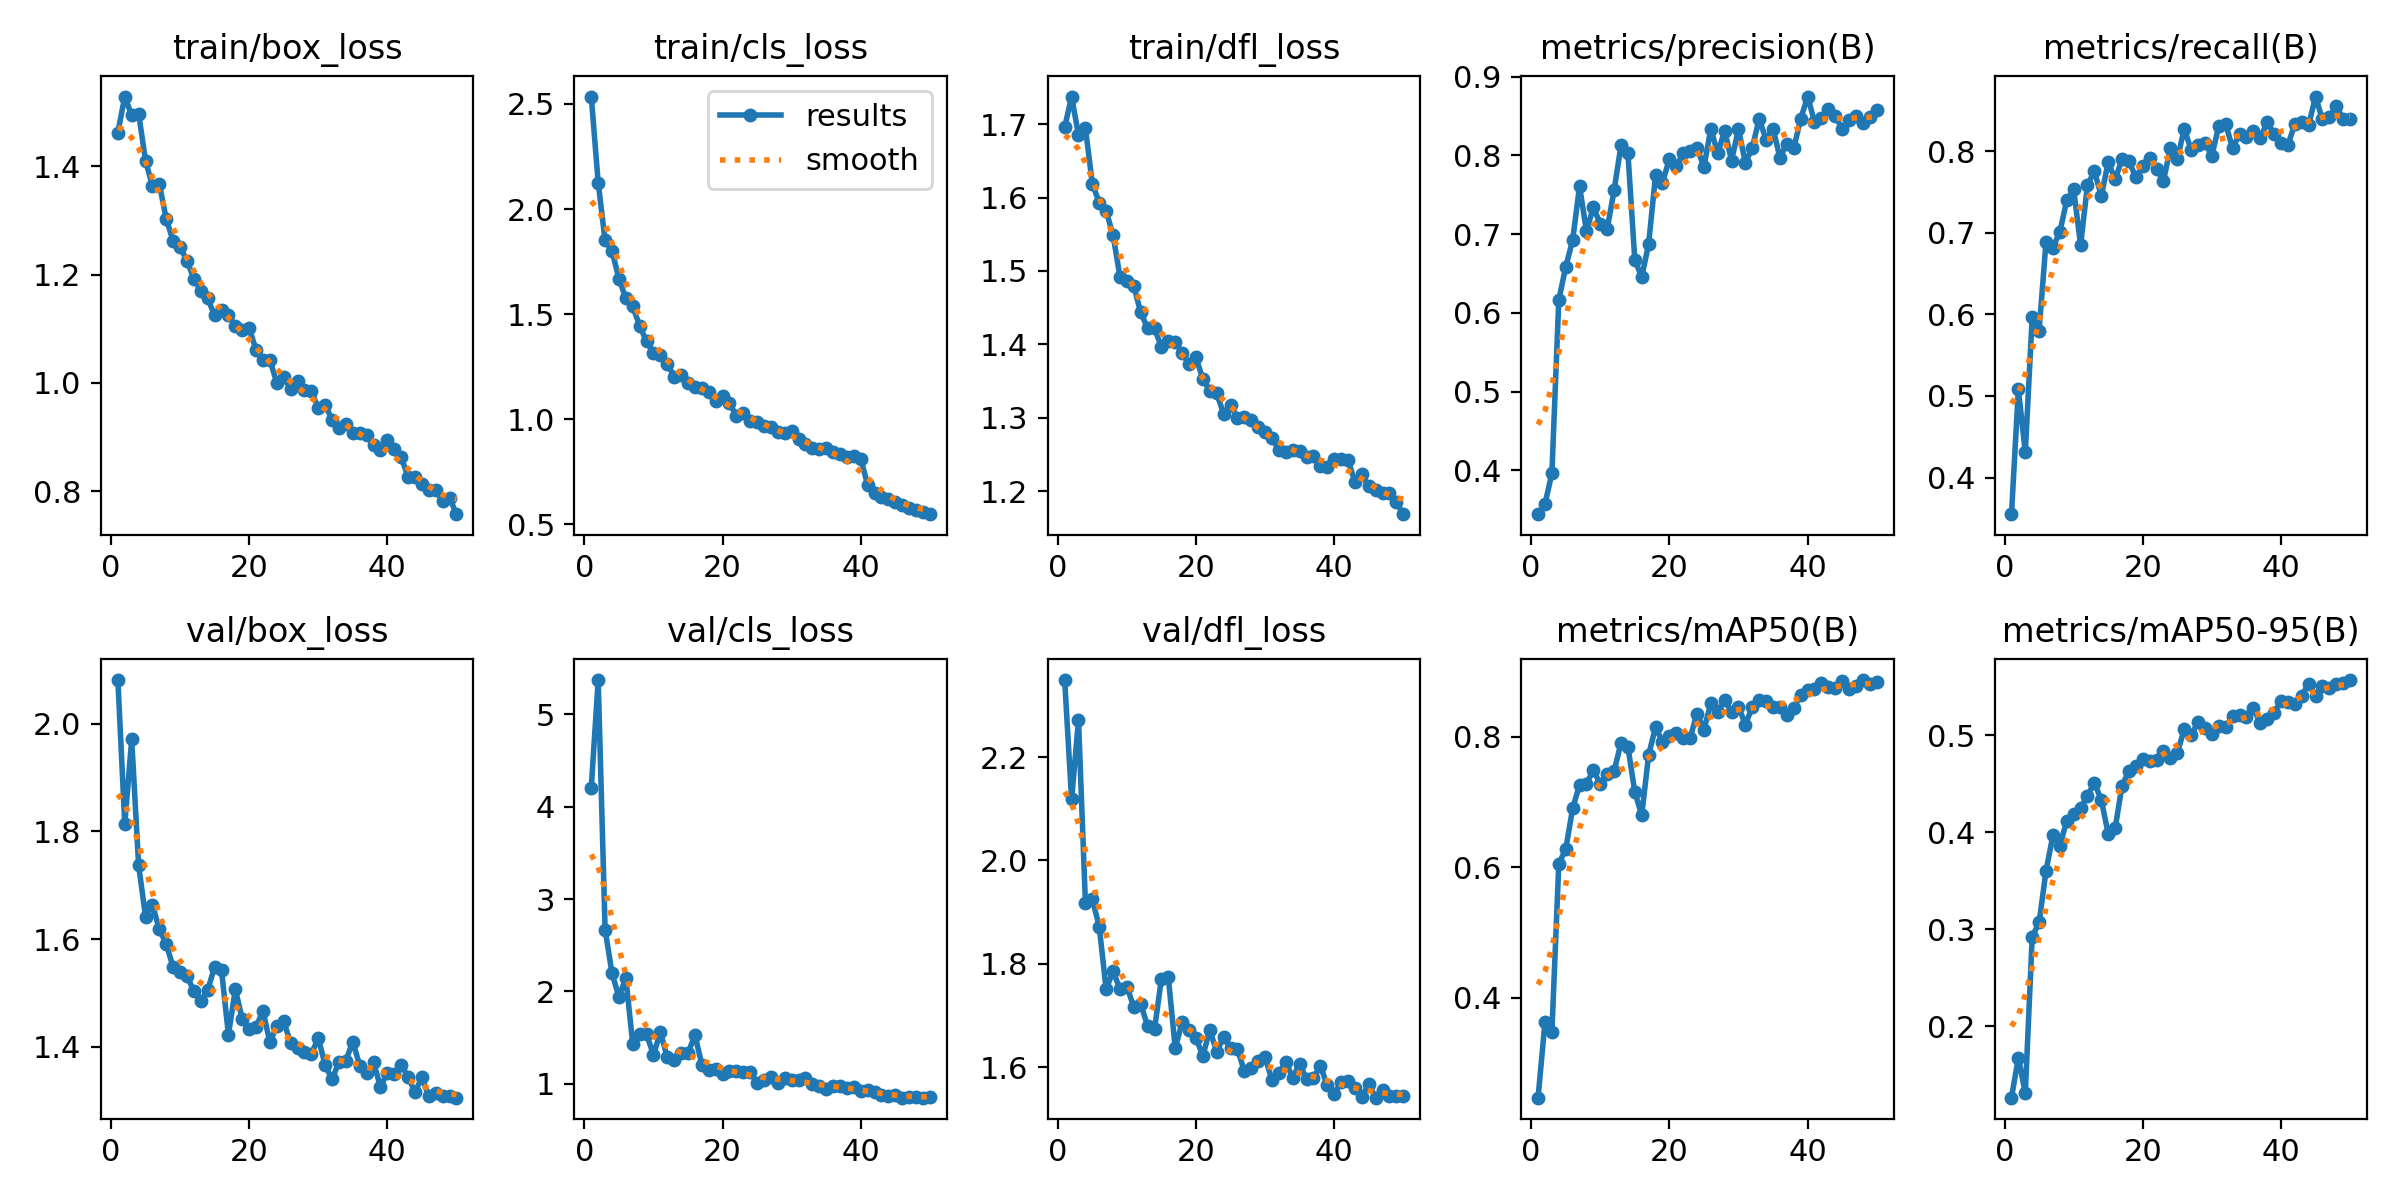

Data behind this chart, as committed beside it:
epoch, time, train/box_loss, train/cls_loss, train/dfl_loss, metrics/precision(B), metrics/recall(B), metrics/mAP50(B), metrics/mAP50-95(B), val/box_loss, val/cls_loss, val/dfl_loss, lr/pg0, lr/pg1, lr/pg2
1, 35.27, 1.463, 2.535, 1.696, 0.3442, 0.3552, 0.2467, 0.1263, 2.081, 4.206, 2.349, 0.0005538, 0.0005538, 0.0005538
2, 65.84, 1.529, 2.126, 1.738, 0.3571, 0.5083, 0.3629, 0.1675, 1.813, 5.372, 2.118, 0.001088, 0.001088, 0.001088
3, 95.73, 1.494, 1.851, 1.685, 0.3963, 0.4311, 0.3473, 0.131, 1.971, 2.67, 2.271, 0.001599, 0.001599, 0.001599
4, 126.4, 1.498, 1.802, 1.695, 0.6164, 0.5969, 0.6057, 0.2921, 1.737, 2.196, 1.917, 0.001568, 0.001568, 0.001568
5, 157.1, 1.411, 1.669, 1.619, 0.6582, 0.5802, 0.6275, 0.3071, 1.642, 1.941, 1.925, 0.001535, 0.001535, 0.001535
6, 186.8, 1.364, 1.576, 1.593, 0.6922, 0.6892, 0.6903, 0.3602, 1.664, 2.146, 1.872, 0.001502, 0.001502, 0.001502
7, 216.7, 1.368, 1.537, 1.582, 0.7608, 0.6819, 0.7262, 0.3971, 1.618, 1.43, 1.751, 0.001469, 0.001469, 0.001469
8, 246.7, 1.303, 1.445, 1.549, 0.704, 0.7009, 0.7279, 0.3864, 1.591, 1.538, 1.785, 0.001436, 0.001436, 0.001436
9, 276.4, 1.263, 1.37, 1.492, 0.7338, 0.7397, 0.7488, 0.4118, 1.548, 1.536, 1.751, 0.001403, 0.001403, 0.001403
10, 306.9, 1.251, 1.317, 1.486, 0.7132, 0.7532, 0.7282, 0.419, 1.538, 1.313, 1.756, 0.00137, 0.00137, 0.00137
11, 337.2, 1.225, 1.306, 1.479, 0.7063, 0.6849, 0.7438, 0.4247, 1.531, 1.558, 1.716, 0.001337, 0.001337, 0.001337
12, 367.4, 1.192, 1.264, 1.444, 0.7556, 0.7585, 0.7475, 0.4377, 1.504, 1.288, 1.722, 0.001304, 0.001304, 0.001304
13, 397.9, 1.17, 1.203, 1.422, 0.8126, 0.7755, 0.7909, 0.451, 1.485, 1.254, 1.679, 0.001271, 0.001271, 0.001271
14, 428.3, 1.156, 1.211, 1.422, 0.8033, 0.7452, 0.7847, 0.4334, 1.505, 1.33, 1.673, 0.001238, 0.001238, 0.001238
15, 458.7, 1.125, 1.174, 1.396, 0.6672, 0.7867, 0.7155, 0.3985, 1.549, 1.331, 1.771, 0.001205, 0.001205, 0.001205
16, 489, 1.135, 1.152, 1.405, 0.6454, 0.7656, 0.6798, 0.4041, 1.542, 1.528, 1.773, 0.001172, 0.001172, 0.001172
17, 519.4, 1.125, 1.15, 1.403, 0.6874, 0.7899, 0.7725, 0.4481, 1.423, 1.207, 1.636, 0.001139, 0.001139, 0.001139
18, 549.8, 1.106, 1.129, 1.388, 0.7748, 0.7878, 0.8149, 0.4634, 1.507, 1.145, 1.687, 0.001106, 0.001106, 0.001106
19, 581.8, 1.098, 1.087, 1.374, 0.7654, 0.768, 0.7926, 0.4681, 1.452, 1.157, 1.671, 0.001073, 0.001073, 0.001073
20, 614.2, 1.101, 1.111, 1.382, 0.7953, 0.7817, 0.8011, 0.4756, 1.434, 1.106, 1.656, 0.00104, 0.00104, 0.00104
21, 645.8, 1.061, 1.076, 1.352, 0.7859, 0.7919, 0.8055, 0.473, 1.437, 1.142, 1.621, 0.001007, 0.001007, 0.001007
22, 677.4, 1.041, 1.018, 1.337, 0.8025, 0.7778, 0.7979, 0.4742, 1.467, 1.139, 1.672, 0.0009739, 0.0009739, 0.0009739
23, 709.5, 1.042, 1.032, 1.333, 0.8055, 0.7639, 0.7987, 0.4835, 1.408, 1.126, 1.629, 0.0009409, 0.0009409, 0.0009409
24, 739.2, 1, 0.9901, 1.305, 0.8096, 0.8037, 0.8356, 0.4766, 1.439, 1.131, 1.658, 0.0009078, 0.0009078, 0.0009078
25, 769.8, 1.011, 0.9852, 1.317, 0.7851, 0.7899, 0.8112, 0.4819, 1.448, 1.011, 1.636, 0.0008748, 0.0008748, 0.0008748
26, 800.6, 0.9884, 0.9669, 1.3, 0.8337, 0.8275, 0.8515, 0.5063, 1.407, 1.042, 1.635, 0.0008418, 0.0008418, 0.0008418
27, 834, 1.003, 0.9629, 1.301, 0.8027, 0.8017, 0.8389, 0.5001, 1.399, 1.073, 1.592, 0.0008088, 0.0008088, 0.0008088
28, 865.3, 0.9863, 0.941, 1.298, 0.8316, 0.8073, 0.8562, 0.5136, 1.391, 1.011, 1.597, 0.0007758, 0.0007758, 0.0007758
29, 893.8, 0.9847, 0.9368, 1.287, 0.7934, 0.8099, 0.8383, 0.5078, 1.387, 1.059, 1.612, 0.0007428, 0.0007428, 0.0007428
30, 921.4, 0.9533, 0.9436, 1.281, 0.8337, 0.7945, 0.8466, 0.5017, 1.416, 1.036, 1.62, 0.0007098, 0.0007098, 0.0007098
31, 949.1, 0.9595, 0.9047, 1.273, 0.7903, 0.8311, 0.8189, 0.51, 1.366, 1.042, 1.574, 0.0006768, 0.0006768, 0.0006768
32, 976.8, 0.9317, 0.8821, 1.255, 0.8097, 0.8333, 0.846, 0.5085, 1.339, 1.062, 1.587, 0.0006438, 0.0006438, 0.0006438
33, 1005, 0.9158, 0.8616, 1.254, 0.8466, 0.8034, 0.8567, 0.5197, 1.372, 0.9969, 1.61, 0.0006108, 0.0006108, 0.0006108
34, 1033, 0.9239, 0.8596, 1.256, 0.8195, 0.8216, 0.8552, 0.5211, 1.375, 0.9708, 1.579, 0.0005778, 0.0005778, 0.0005778
35, 1060, 0.9082, 0.8659, 1.254, 0.834, 0.8172, 0.8459, 0.5187, 1.41, 0.9384, 1.607, 0.0005448, 0.0005448, 0.0005448
36, 1088, 0.9069, 0.8449, 1.246, 0.7973, 0.8249, 0.8462, 0.5277, 1.365, 0.9778, 1.576, 0.0005118, 0.0005118, 0.0005118
37, 1116, 0.9041, 0.8339, 1.248, 0.8147, 0.8158, 0.8337, 0.513, 1.351, 0.9804, 1.579, 0.0004788, 0.0004788, 0.0004788
38, 1145, 0.8858, 0.8193, 1.234, 0.8091, 0.8355, 0.844, 0.5171, 1.371, 0.957, 1.603, 0.0004458, 0.0004458, 0.0004458
39, 1174, 0.8753, 0.8273, 1.233, 0.846, 0.8208, 0.8648, 0.5235, 1.326, 0.9664, 1.564, 0.0004127, 0.0004127, 0.0004127
40, 1202, 0.8944, 0.8107, 1.243, 0.8747, 0.8104, 0.8714, 0.5355, 1.352, 0.9167, 1.548, 0.0003797, 0.0003797, 0.0003797
41, 1252, 0.8778, 0.6883, 1.244, 0.8429, 0.8076, 0.8728, 0.5348, 1.35, 0.9335, 1.571, 0.0003467, 0.0003467, 0.0003467
42, 1281, 0.8622, 0.6498, 1.243, 0.8471, 0.8331, 0.8824, 0.5318, 1.366, 0.9066, 1.573, 0.0003137, 0.0003137, 0.0003137
43, 1309, 0.8266, 0.6282, 1.213, 0.8584, 0.8351, 0.8769, 0.5405, 1.345, 0.8813, 1.559, 0.0002807, 0.0002807, 0.0002807
44, 1338, 0.8251, 0.6205, 1.223, 0.8505, 0.8315, 0.8754, 0.5534, 1.316, 0.8698, 1.542, 0.0002477, 0.0002477, 0.0002477
45, 1367, 0.8127, 0.6065, 1.206, 0.8334, 0.8669, 0.886, 0.5401, 1.343, 0.8737, 1.567, 0.0002147, 0.0002147, 0.0002147
46, 1395, 0.8027, 0.5914, 1.201, 0.845, 0.8388, 0.874, 0.5512, 1.308, 0.8492, 1.541, 0.0001817, 0.0001817, 0.0001817
47, 1424, 0.801, 0.5788, 1.198, 0.8505, 0.8413, 0.8778, 0.549, 1.314, 0.8602, 1.555, 0.0001487, 0.0001487, 0.0001487
48, 1453, 0.782, 0.571, 1.198, 0.8412, 0.8552, 0.8872, 0.5533, 1.308, 0.8609, 1.544, 0.0001157, 0.0001157, 0.0001157
49, 1482, 0.7876, 0.5572, 1.185, 0.8488, 0.8392, 0.8808, 0.5542, 1.309, 0.8511, 1.544, 8.26832e-05, 8.26832e-05, 8.26832e-05
50, 1510, 0.7572, 0.5488, 1.169, 0.8575, 0.8393, 0.8842, 0.557, 1.306, 0.8555, 1.543, 4.96766e-05, 4.96766e-05, 4.96766e-05
